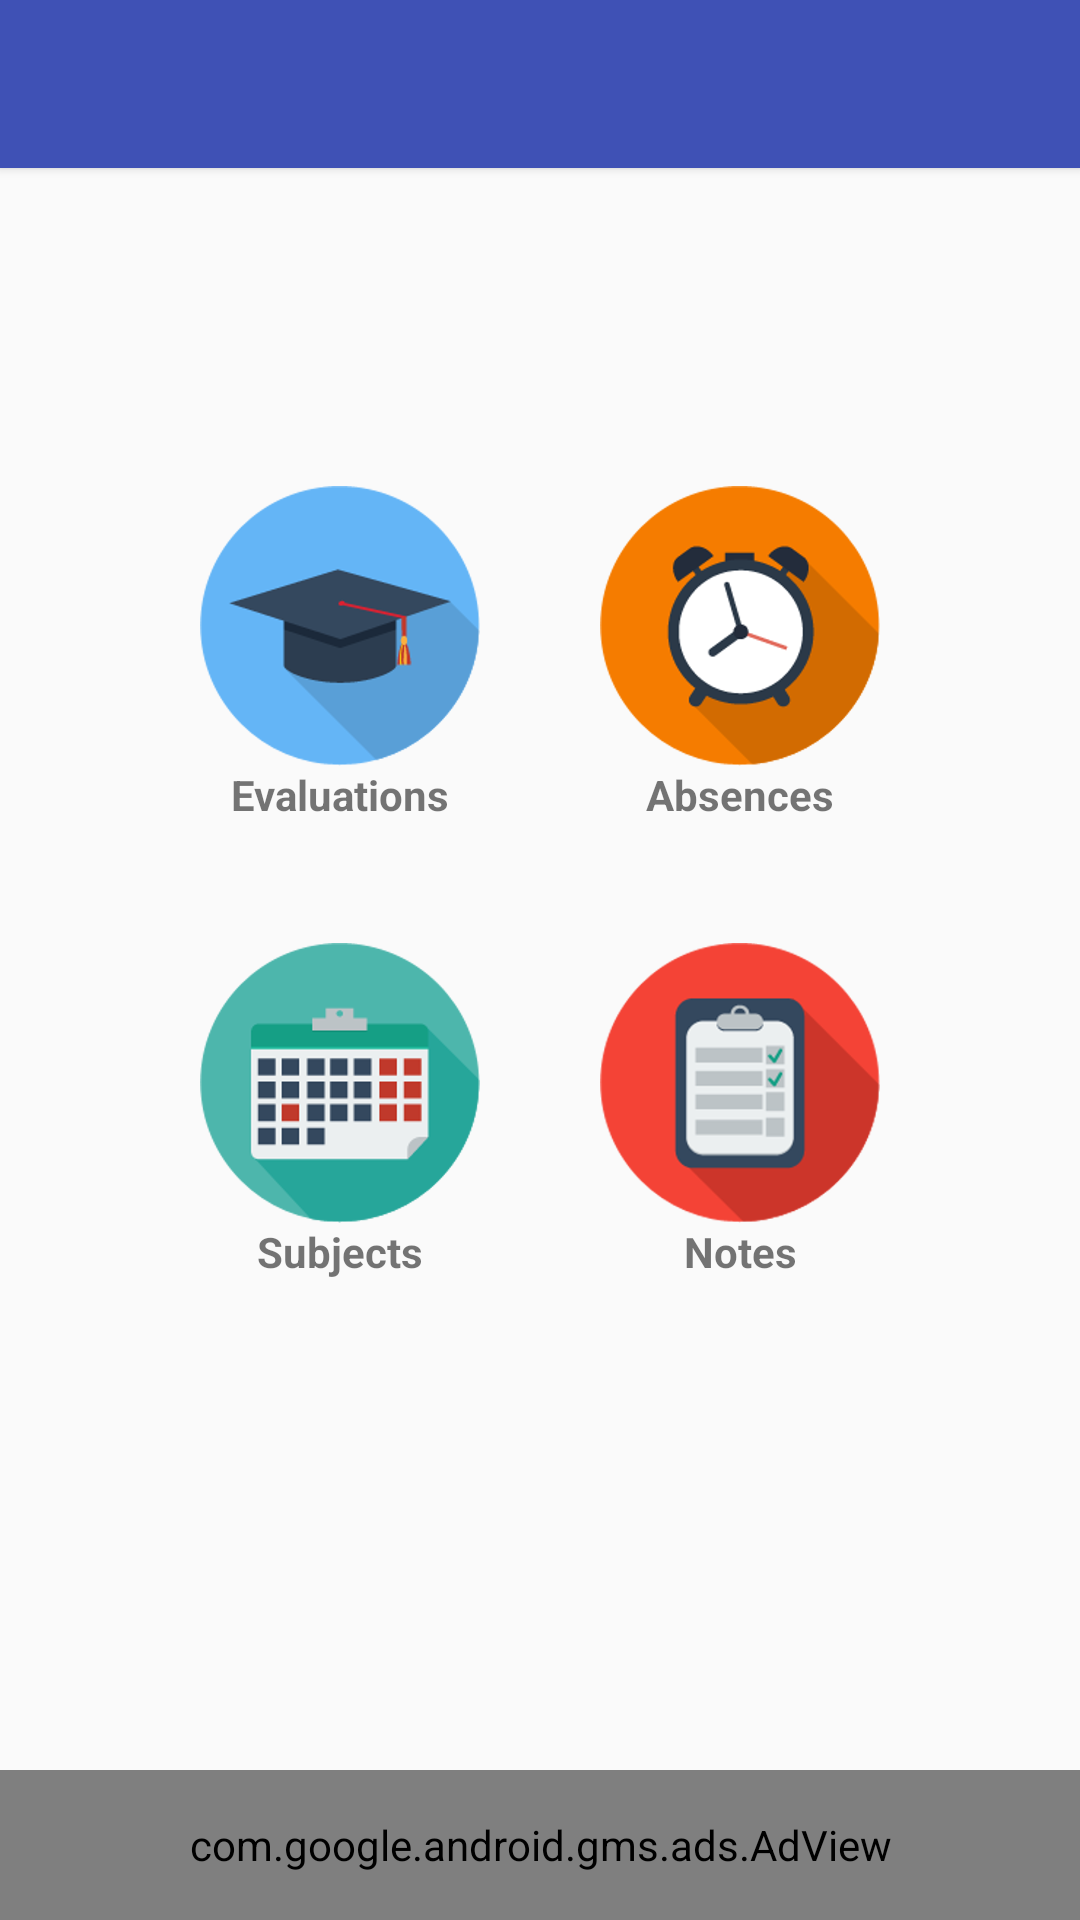

Layout XML and referenced resources for this Android screen:
<!-- AndroidManifest.xml: application theme AppTheme -->
<!-- res/layout/activity_home.xml -->
<?xml version="1.0" encoding="utf-8"?>
<RelativeLayout xmlns:android="http://schemas.android.com/apk/res/android"
    xmlns:tools="http://schemas.android.com/tools"
    xmlns:ads="http://schemas.android.com/apk/res-auto"
    android:layout_width="match_parent"
    android:layout_height="match_parent"
    tools:context=".ui.activity.HomeActivity">

    <include android:id="@+id/toolbar" layout="@layout/toolbar" />

    <TextView
        android:id="@+id/tv_responsible_name"
        android:layout_width="wrap_content"
        android:layout_height="wrap_content"
        android:textStyle="bold"
        tools:text="Mother A"
        android:textSize="@dimen/title_responsible_name"
        android:paddingTop="20dp"
        android:paddingStart="20dp"
        android:paddingEnd="20dp"
        android:layout_below="@+id/toolbar" />

    <TextView
        android:id="@+id/tv_student_name"
        android:layout_width="wrap_content"
        android:layout_height="wrap_content"
        tools:text="Name of the student"
        android:textSize="@dimen/title_student_name"
        android:paddingStart="20dp"
        android:paddingEnd="20dp"
        android:layout_below="@+id/tv_responsible_name" />


    <LinearLayout
        android:id="@+id/layout_first_row"
        android:layout_width="wrap_content"
        android:layout_height="wrap_content"
        android:orientation="horizontal"
        android:layout_below="@+id/tv_student_name"
        android:layout_centerHorizontal="true"
        android:layout_marginTop="40dp">

        <TextView
            android:id="@+id/tv_evaluations"
            android:layout_width="wrap_content"
            android:layout_height="wrap_content"
            android:text= "@string/description_evaluations"
            android:textStyle="bold"
            android:drawableTop="@drawable/grades"
            android:gravity="center_horizontal"
            android:background="@drawable/background_home_item"
            android:layout_marginEnd="20dp" />

        <TextView
            android:id="@+id/tv_absences"
            android:layout_width="wrap_content"
            android:layout_height="wrap_content"
            android:text="@string/description_absences"
            android:textStyle="bold"
            android:drawableTop="@drawable/absences"
            android:gravity="center_horizontal"
            android:background="@drawable/background_home_item"
            android:layout_marginStart="20dp" />

    </LinearLayout>

    <LinearLayout
        android:id="@+id/layout_second_row"
        android:layout_width="wrap_content"
        android:layout_height="wrap_content"
        android:orientation="horizontal"
        android:layout_below="@+id/layout_first_row"
        android:layout_centerHorizontal="true"
        android:layout_marginTop="40dp">

        <TextView
            android:id="@+id/tv_subjects"
            android:layout_width="wrap_content"
            android:layout_height="wrap_content"
            android:text="@string/description_subjects"
            android:textStyle="bold"
            android:drawableTop="@drawable/subjects"
            android:gravity="center_horizontal"
            android:background="@drawable/background_home_item"
            android:layout_marginEnd="20dp" />

        <TextView
            android:id="@+id/tv_notes"
            android:layout_width="wrap_content"
            android:layout_height="wrap_content"
            android:text="@string/description_notes"
            android:textStyle="bold"
            android:drawableTop="@drawable/notes"
            android:gravity="center_horizontal"
            android:background="@drawable/background_home_item"
            android:layout_marginStart="20dp" />

    </LinearLayout>

    <com.google.android.gms.ads.AdView
        android:id="@+id/adView"
        android:layout_width="match_parent"
        android:layout_height="50dp"
        android:layout_centerHorizontal="true"
        android:layout_alignParentBottom="true"
        ads:adSize="BANNER"
        ads:adUnitId="@string/banner_ad_id"/>


</RelativeLayout>
<!-- res/layout/toolbar.xml (included above) -->
<?xml version="1.0" encoding="utf-8"?>
<android.support.v7.widget.Toolbar
    xmlns:android="http://schemas.android.com/apk/res/android"
    xmlns:app="http://schemas.android.com/apk/res-auto"
    android:id="@+id/toolbar"
    android:minHeight="?attr/actionBarSize"
    android:layout_width="match_parent"
    android:layout_height="?attr/actionBarSize"
    android:elevation="2dp"
    android:background="?attr/colorPrimary"
    app:popupTheme="@style/AppTheme.PopupOverlay"
    android:textAlignment="center"
    app:titleTextAppearance="@style/Theme.Toolbar.Title"/>
<!-- resources referenced by this layout -->
<resources>
  <dimen name="title_responsible_name">18sp</dimen>
  <dimen name="title_student_name">16sp</dimen>
  <!-- drawable absences: png bitmap (drawable-hdpi, 12038 bytes) -->
  <!-- drawable background_home_item (drawable) -->
  <?xml version="1.0" encoding="utf-8"?>
  <selector xmlns:android="http://schemas.android.com/apk/res/android">
  
      <item android:state_pressed="true"
          android:drawable="@drawable/clicked" />
      <item  android:state_focused="false"
          android:drawable="@drawable/normal" />
  
  </selector>
  <!-- drawable grades: png bitmap (drawable-hdpi, 9085 bytes) -->
  <!-- drawable notes: png bitmap (drawable-hdpi, 8364 bytes) -->
  <!-- drawable subjects: png bitmap (drawable-hdpi, 9313 bytes) -->
  <string name="banner_ad_id">ca-app-pub-7389320926616880/7238424259</string>
  <string name="description_absences">Absences</string>
  <string name="description_evaluations">Evaluations</string>
  <string name="description_notes">Notes</string>
  <string name="description_subjects">Subjects</string>
  <style name="AppTheme.PopupOverlay" parent="ThemeOverlay.AppCompat.Light" />
  <style name="Theme.Toolbar.Title" parent="TextAppearance.Widget.AppCompat.Toolbar.Title">
          <item name="android:textSize">@dimen/title_toolbar</item>
          <item name="android:textColor">@android:color/white</item>
      </style>
  <style name="AppTheme" parent="Theme.AppCompat.Light.NoActionBar">
          <item name="colorPrimary">@color/colorPrimary</item>
          <item name="colorPrimaryDark">@color/colorPrimaryDark</item>
          <item name="colorAccent">@color/colorAccent</item>
          <item name="android:textColorSecondary">@color/white</item>
      </style>
  <dimen name="title_toolbar">18sp</dimen>
  <color name="colorPrimary">#3F51B5</color>
  <color name="colorPrimaryDark">#303F9F</color>
  <color name="colorAccent">#FF4081</color>
  <!-- not gathered from this repository: default colours our renderer supplied (Android Studio template values) -->
  <color name="white">#FFFFFFFF</color>
</resources>
